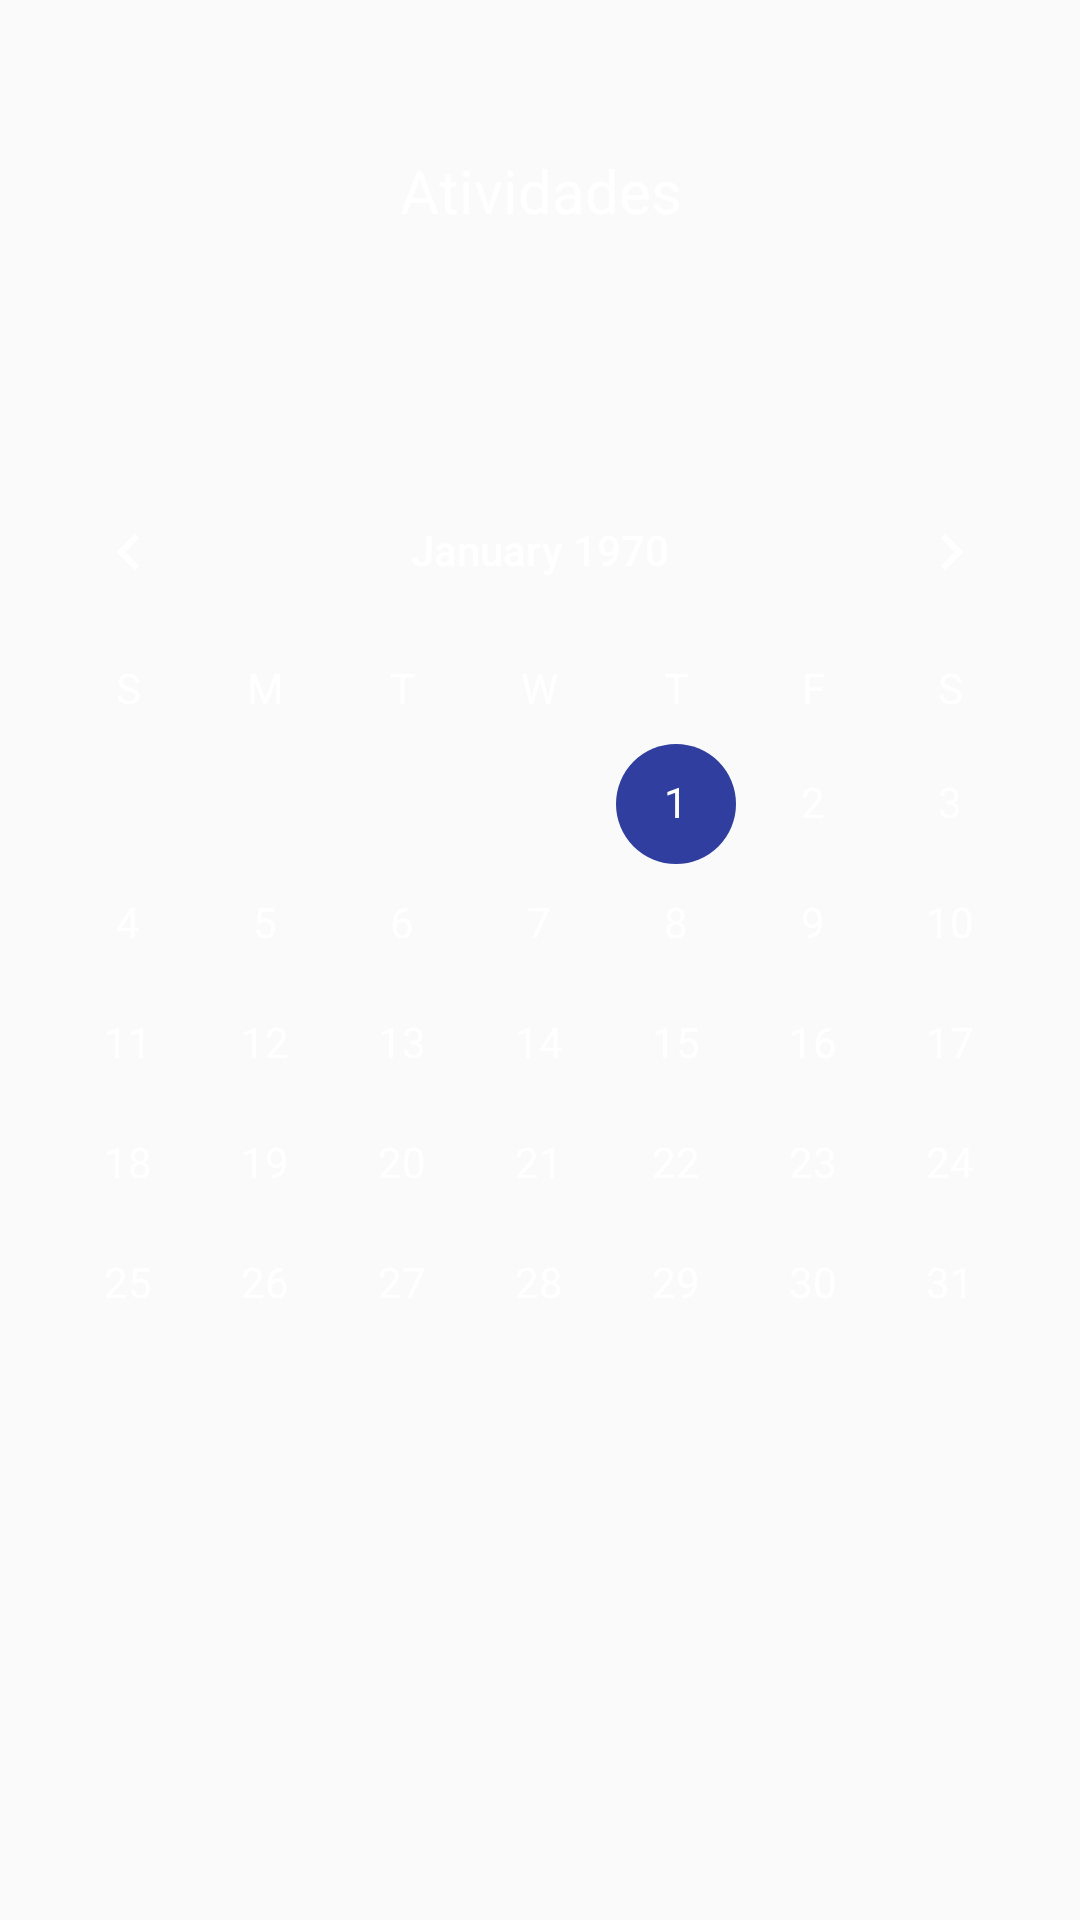

Here is an Android app screen rendered from its layout file. Give the layout XML and the strings, colors and styles it references.
<!-- AndroidManifest.xml: application theme AppTheme -->
<!-- res/layout/fragment_nova_atividade.xml -->
<?xml version="1.0" encoding="utf-8"?>
<FrameLayout
    xmlns:android="http://schemas.android.com/apk/res/android"
    xmlns:tools="http://schemas.android.com/tools"
    android:layout_width="match_parent"
    android:layout_height="match_parent"
    android:background="@drawable/background_professorama"
    tools:context=".professor.NovaAtividadeFragment">

    <TextView
        android:layout_width="match_parent"
        android:layout_height="wrap_content"
        android:layout_marginTop="50dp"
        android:text="@string/nova_atividade_fragment"
        android:textAlignment="center"
        android:textColor="@color/colorBotaoCadastrar"
        android:textSize="20dp" />

    <CalendarView
        android:id="@+id/novaTarefaCAlendar"
        android:layout_width="match_parent"
        android:layout_height="match_parent"
        android:layout_marginTop="150dp"
        android:textAlignment="center"
        android:theme="@style/CalenderViewCustom"
        android:dateTextAppearance="@style/CalenderViewDateCustomText"
        android:weekDayTextAppearance="@style/CalenderViewWeekCustomText"
        android:clickable="true" />

</FrameLayout>
<!-- resources referenced by this layout -->
<resources>
  <color name="colorBotaoCadastrar">#FFFFFF</color>
  <!-- drawable background_professorama: jpg bitmap (mipmap-xhdpi, 463160 bytes) -->
  <string name="nova_atividade_fragment">Atividades</string>
  <style name="CalenderViewCustom" parent="Theme.AppCompat">
          <item name="colorAccent">@color/colorIndigo700Background</item>
  
      </style>
  <style name="CalenderViewDateCustomText" parent="android:TextAppearance.DeviceDefault.Small">
          <item name="android:textColor">@color/colorBotaoCadastrar</item>
  
      </style>
  <style name="CalenderViewWeekCustomText" parent="android:TextAppearance.DeviceDefault.Small">
          <item name="android:textColor">@color/colorBotaoCadastrar</item>
          <item name="android:fontFamily">@fonts/lobster_regular.ttf</item>
  
      </style>
  <style name="AppTheme" parent="Theme.AppCompat.Light.NoActionBar">
          
          
          <item name="android:windowTranslucentStatus">true</item>
      </style>
  <color name="colorIndigo700Background">#303F9F</color>
</resources>
